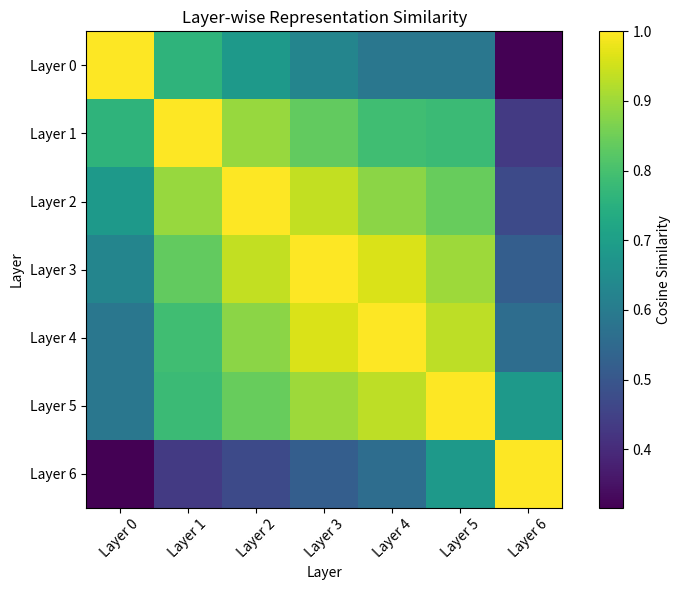

Here is the Python script that generated this plot: (Note: this script raises an exception after producing the figure.)
import matplotlib.pyplot as plt
import numpy as np

similarity_matrix = np.array([
    [1.0000, 0.7607, 0.6843, 0.6274, 0.5873, 0.5865, 0.3157],
    [0.7607, 1.0000, 0.8946, 0.8343, 0.7911, 0.7820, 0.4329],
    [0.6843, 0.8946, 1.0000, 0.9381, 0.8811, 0.8406, 0.4707],
    [0.6274, 0.8343, 0.9381, 1.0000, 0.9601, 0.8993, 0.5192],
    [0.5873, 0.7911, 0.8811, 0.9601, 1.0000, 0.9326, 0.5601],
    [0.5865, 0.7820, 0.8406, 0.8993, 0.9326, 1.0000, 0.6850],
    [0.3157, 0.4329, 0.4707, 0.5192, 0.5601, 0.6850, 1.0000]
])

layers = ["Layer 0", "Layer 1", "Layer 2", "Layer 3",
          "Layer 4", "Layer 5", "Layer 6"]

plt.figure(figsize=(8, 6))

plt.imshow(similarity_matrix)

plt.colorbar(label="Cosine Similarity")

plt.xticks(range(7), layers, rotation=45)
plt.yticks(range(7), layers)

plt.title("Layer-wise Representation Similarity")
plt.xlabel("Layer")
plt.ylabel("Layer")

plt.tight_layout()

plt.savefig(
    "results/experiment_09_layer_similarity.png",
    dpi=300
)

plt.show()
